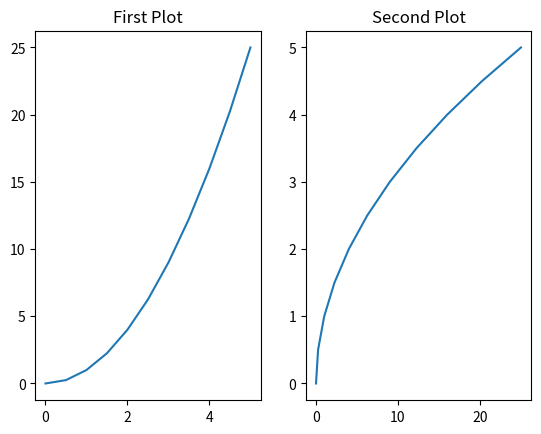
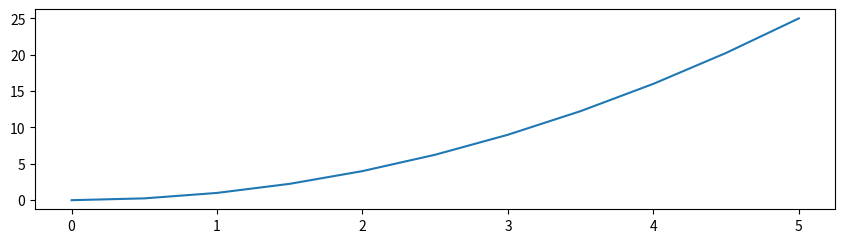
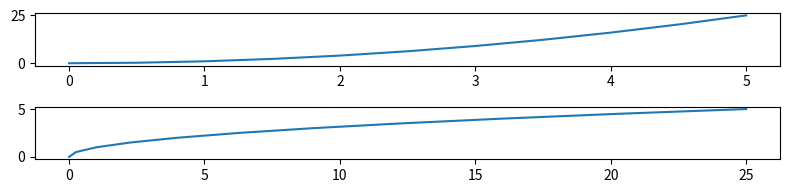

Write the Python code that produced these figures, in order. (Note: this script raises an exception after producing the figures.)
import matplotlib.pyplot as plt
import numpy as np

# Data for our plots
x_axis = np.linspace(0, 5, 11)
y_axis = x_axis ** 2

# Create the figure and axes.
# We are using tuple unpacking to get the figure and axes in a single call.
# When you have multiple columns or rows, the axes variable will be an array.
figure, axes = plt.subplots(nrows=1, ncols=2)

axes[0].plot(x_axis, y_axis)
axes[0].set_title('First Plot')

axes[1].plot(y_axis, x_axis)
axes[1].set_title('Second Plot')

plt.show()

# You can control the dimensions of the figure by passing in the figsize argument.
figure = plt.figure(figsize=(8, 2))
axes = figure.add_axes([0, 0, 1, 1])
axes.plot(x_axis, y_axis)

plt.show()

# You can also use figsize with the subplots.
figure, axes = plt.subplots(nrows=2, ncols=1, figsize=(8, 2))
axes[0].plot(x_axis, y_axis)
axes[1].plot(y_axis, x_axis)

# The tight_layout() method will make sure the axes don't overlap each-other.
plt.tight_layout()
plt.show()


# You can easily save the figure using the savefig() method.
# The matplotlib library will generate the correct file type based on its extension.
figure.savefig('data/figure2.jpg', dpi=300)
figure.savefig('data/figure1.png', dpi=300)


figure = plt.figure()

# When you create more than one line on an axes, then you might need to create a legend.
# In order to create the legend, each plot must have a label.
ax = figure.add_axes([0, 0, 1, 1])
ax.plot(x_axis, x_axis ** 2, label='Squared')
ax.plot(x_axis, x_axis ** 3, label='Cubed')

# You must call the legend() method to create the legend, and you can specify a location.
# You can use text based locations 'best', 'upper right' and 'lower left', or you can use
# a tuple with a percentage representing the x and y position.
ax.legend(loc=(0.1, 0.1))

plt.show()

